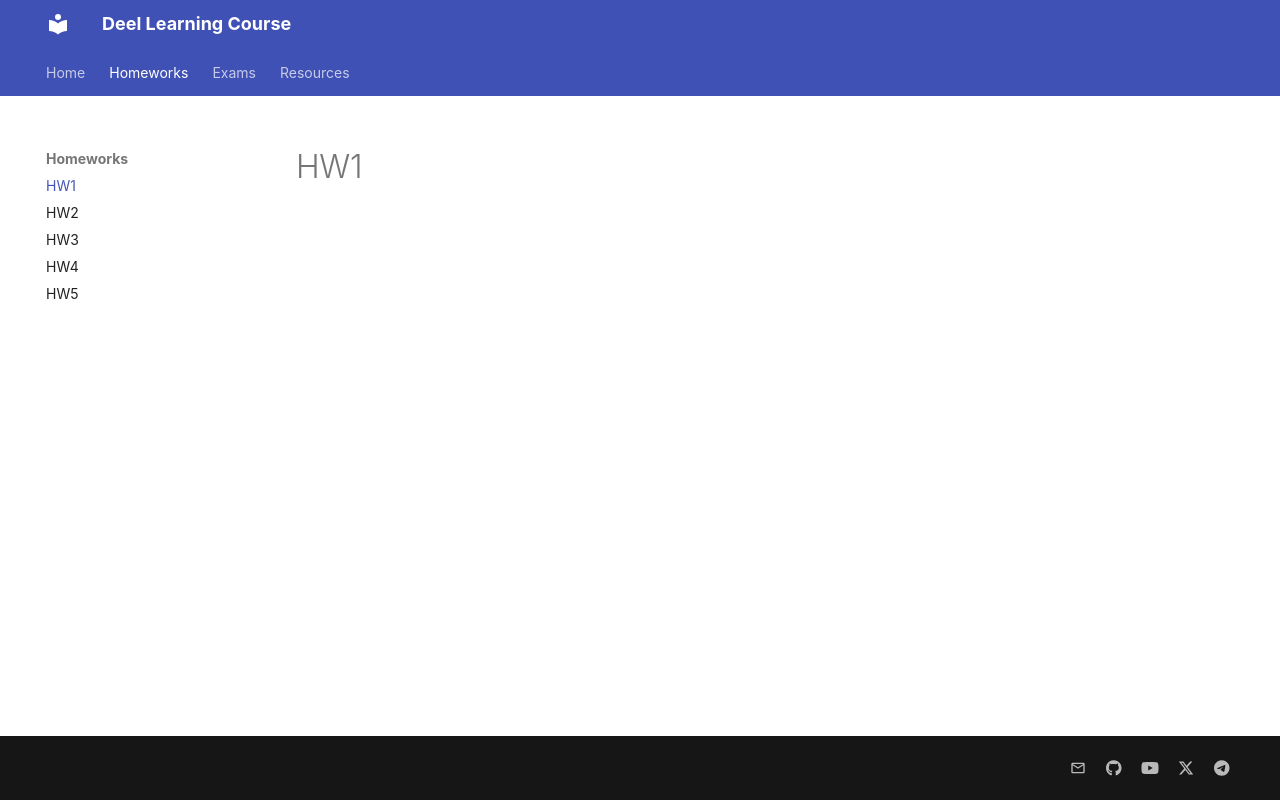

repository: CSDLSharif/CSDLSharif.github.io · page: homeworks/week1/index.html · generator: mkdocs

---
description: Welcome to the first homework assignment of the Deep Learning course! We are excited to see you apply the concepts learned in the lectures and workshops.
comments: True
---

# HW1
